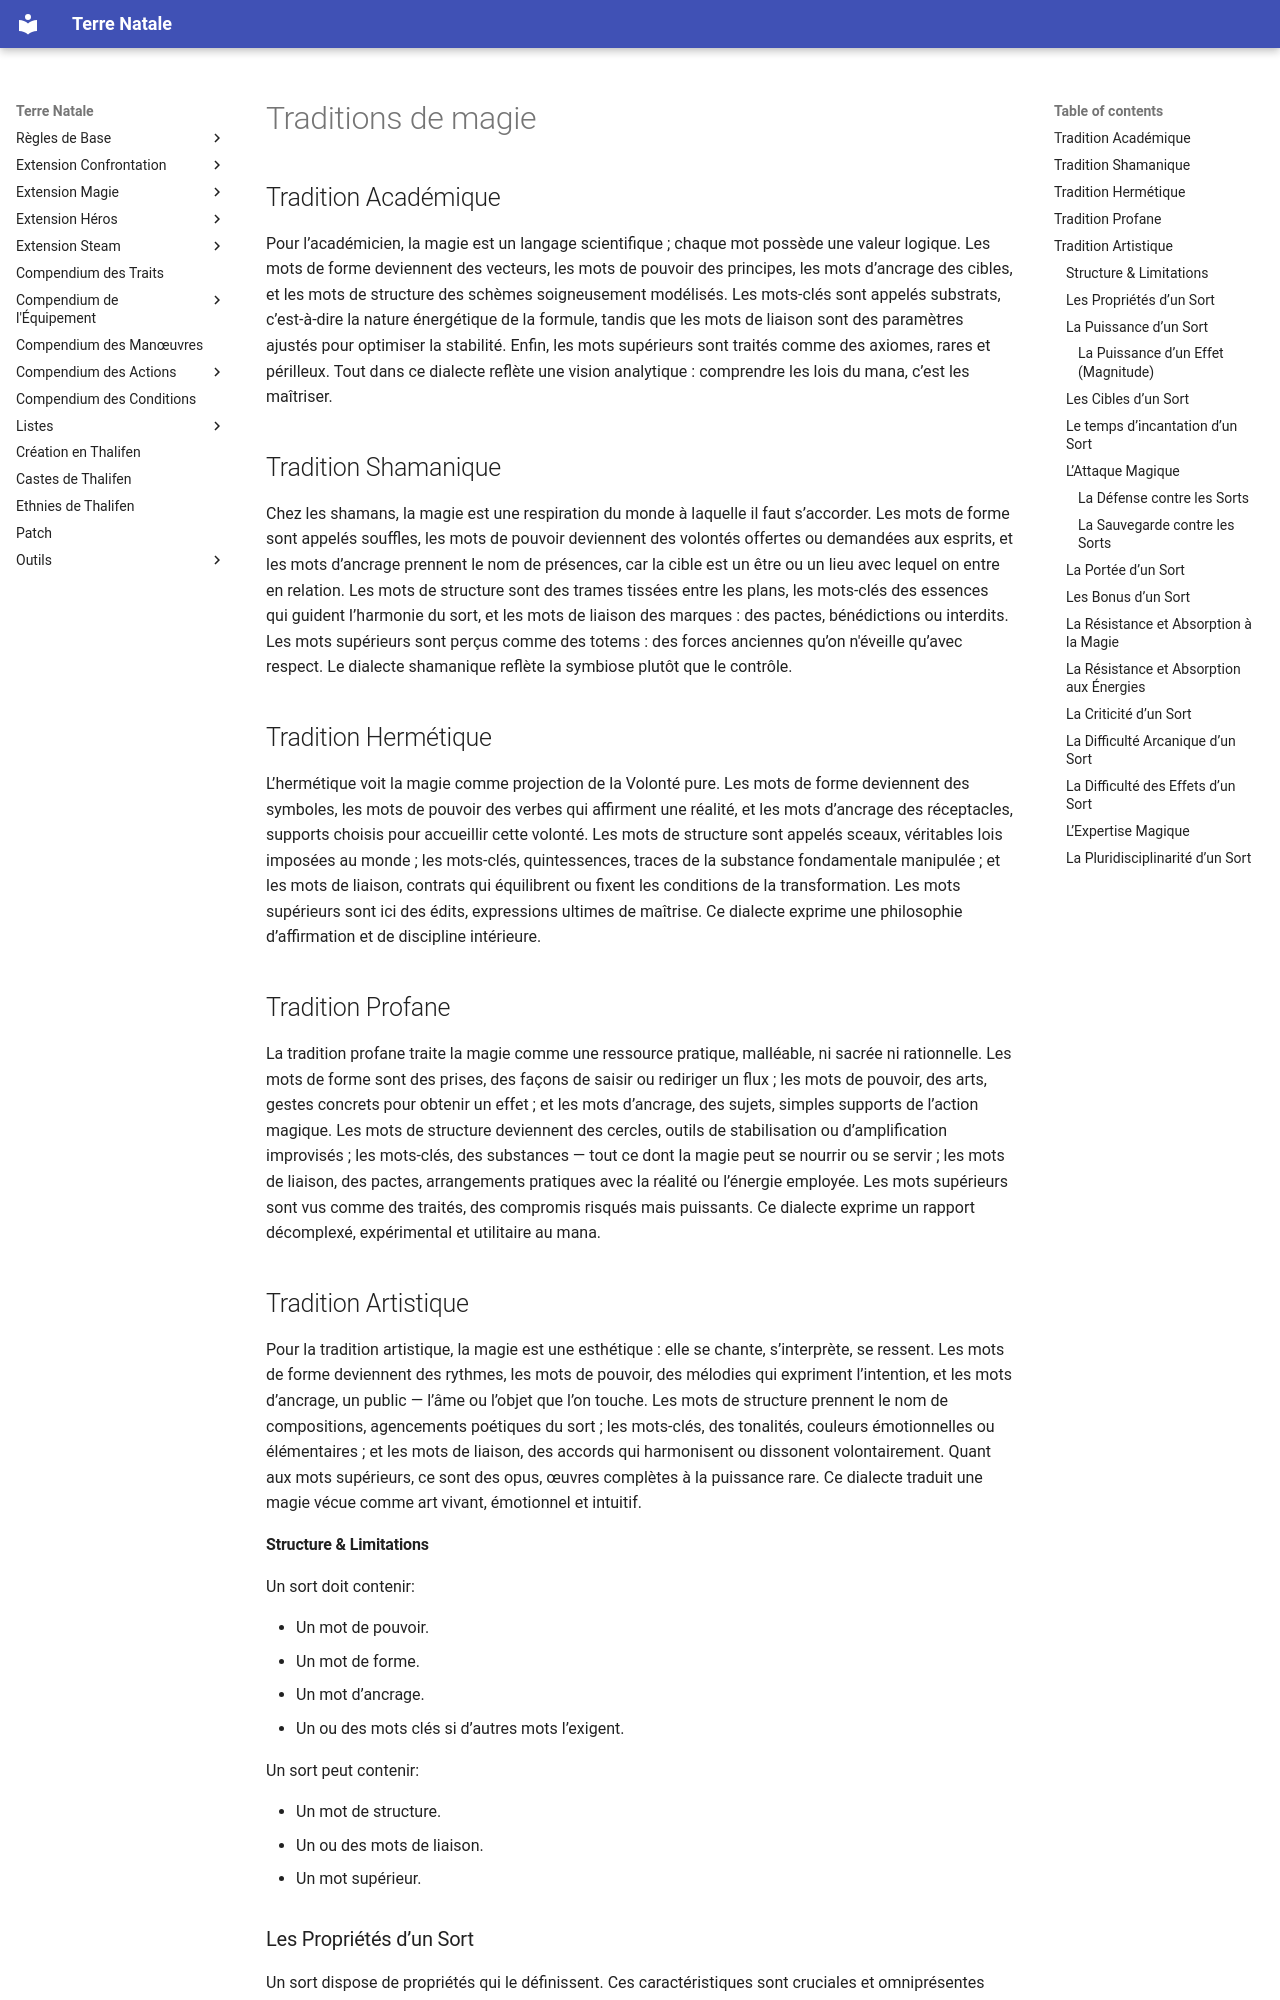

repository: Lutie/TTRPG_Rules · page: magie-ext/details/traditions-de-magie/index.html · generator: mkdocs

## Tradition Académique

Pour l’académicien, la magie est un langage scientifique ; chaque mot possède une valeur logique. Les mots de forme deviennent des vecteurs, les mots de pouvoir des principes, les mots d’ancrage des cibles, et les mots de structure des schèmes soigneusement modélisés. Les mots-clés sont appelés substrats, c’est-à-dire la nature énergétique de la formule, tandis que les mots de liaison sont des paramètres ajustés pour optimiser la stabilité. Enfin, les mots supérieurs sont traités comme des axiomes, rares et périlleux. Tout dans ce dialecte reflète une vision analytique : comprendre les lois du mana, c’est les maîtriser.

## Tradition Shamanique

Chez les shamans, la magie est une respiration du monde à laquelle il faut s’accorder. Les mots de forme sont appelés souffles, les mots de pouvoir deviennent des volontés offertes ou demandées aux esprits, et les mots d’ancrage prennent le nom de présences, car la cible est un être ou un lieu avec lequel on entre en relation. Les mots de structure sont des trames tissées entre les plans, les mots-clés des essences qui guident l’harmonie du sort, et les mots de liaison des marques : des pactes, bénédictions ou interdits. Les mots supérieurs sont perçus comme des totems : des forces anciennes qu’on n'éveille qu’avec respect. Le dialecte shamanique reflète la symbiose plutôt que le contrôle.

## Tradition Hermétique

L’hermétique voit la magie comme projection de la Volonté pure. Les mots de forme deviennent des symboles, les mots de pouvoir des verbes qui affirment une réalité, et les mots d’ancrage des réceptacles, supports choisis pour accueillir cette volonté. Les mots de structure sont appelés sceaux, véritables lois imposées au monde ; les mots-clés, quintessences, traces de la substance fondamentale manipulée ; et les mots de liaison, contrats qui équilibrent ou fixent les conditions de la transformation. Les mots supérieurs sont ici des édits, expressions ultimes de maîtrise. Ce dialecte exprime une philosophie d’affirmation et de discipline intérieure.

## Tradition Profane

La tradition profane traite la magie comme une ressource pratique, malléable, ni sacrée ni rationnelle. Les mots de forme sont des prises, des façons de saisir ou rediriger un flux ; les mots de pouvoir, des arts, gestes concrets pour obtenir un effet ; et les mots d’ancrage, des sujets, simples supports de l’action magique. Les mots de structure deviennent des cercles, outils de stabilisation ou d’amplification improvisés ; les mots-clés, des substances — tout ce dont la magie peut se nourrir ou se servir ; les mots de liaison, des pactes, arrangements pratiques avec la réalité ou l’énergie employée. Les mots supérieurs sont vus comme des traités, des compromis risqués mais puissants. Ce dialecte exprime un rapport décomplexé, expérimental et utilitaire au mana.

## Tradition Artistique

Pour la tradition artistique, la magie est une esthétique : elle se chante, s’interprète, se ressent. Les mots de forme deviennent des rythmes, les mots de pouvoir, des mélodies qui expriment l’intention, et les mots d’ancrage, un public — l’âme ou l’objet que l’on touche. Les mots de structure prennent le nom de compositions, agencements poétiques du sort ; les mots-clés, des tonalités, couleurs émotionnelles ou élémentaires ; et les mots de liaison, des accords qui harmonisent ou dissonent volontairement. Quant aux mots supérieurs, ce sont des opus, œuvres complètes à la puissance rare. Ce dialecte traduit une magie vécue comme art vivant, émotionnel et intuitif.

#### Structure & Limitations

Un sort doit contenir:

- Un mot de pouvoir.
- Un mot de forme.
- Un mot d’ancrage.
- Un ou des mots clés si d’autres mots l’exigent.

Un sort peut contenir:

- Un mot de structure.
- Un ou des mots de liaison.
- Un mot supérieur.
